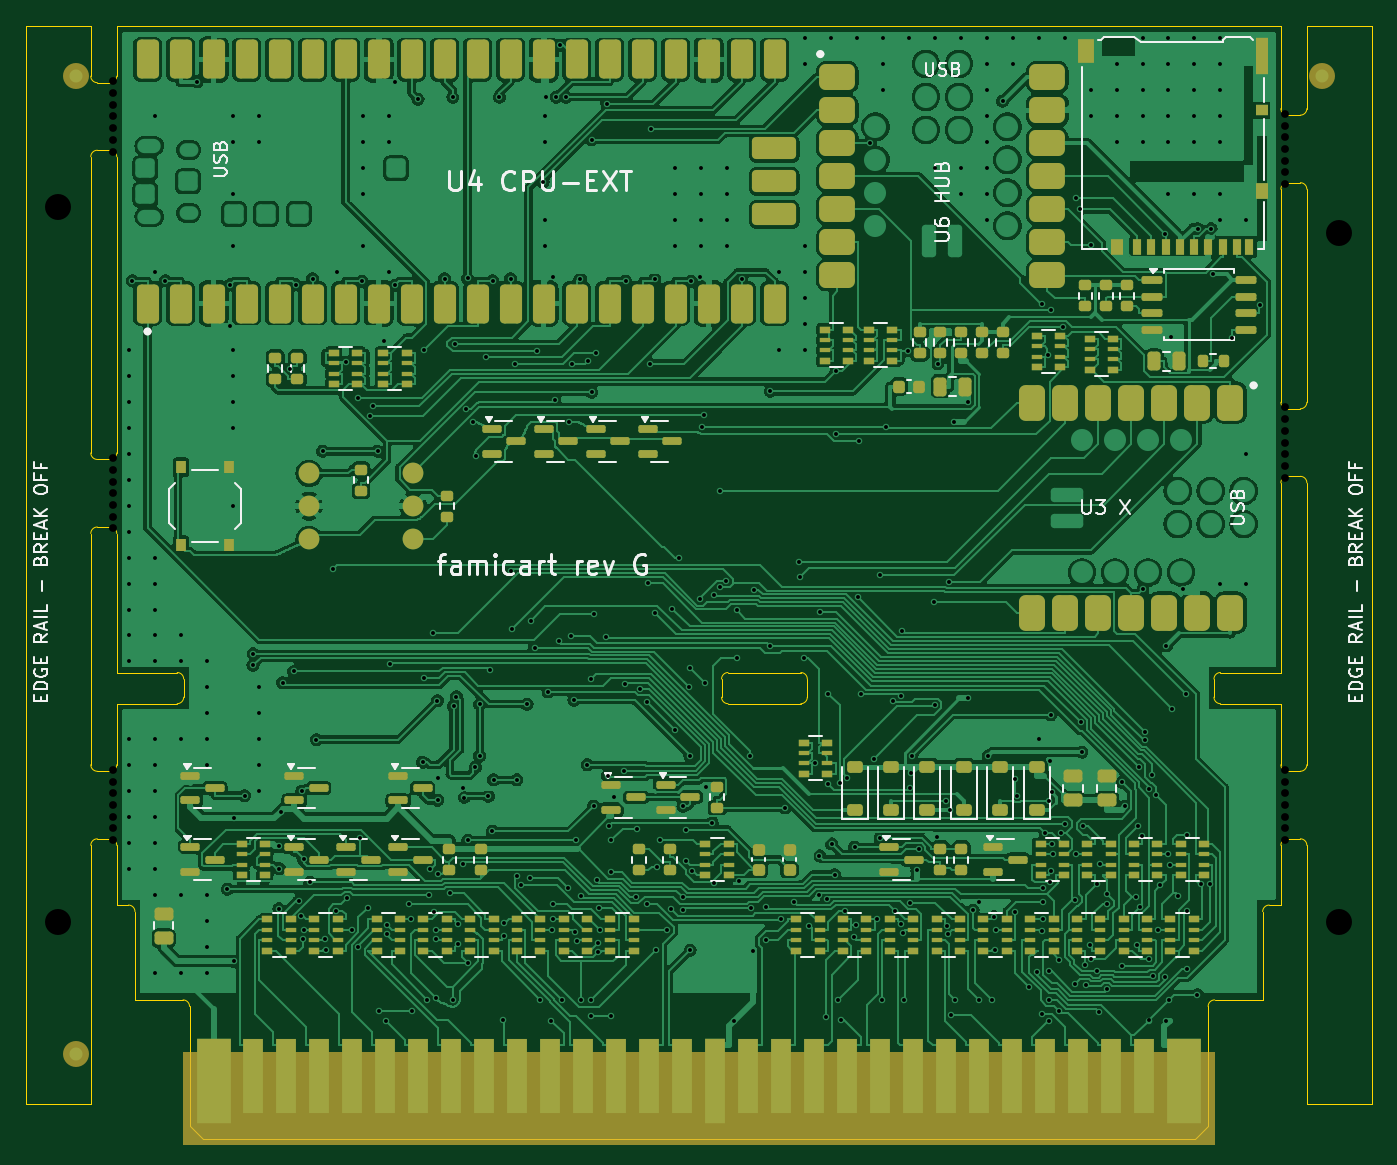
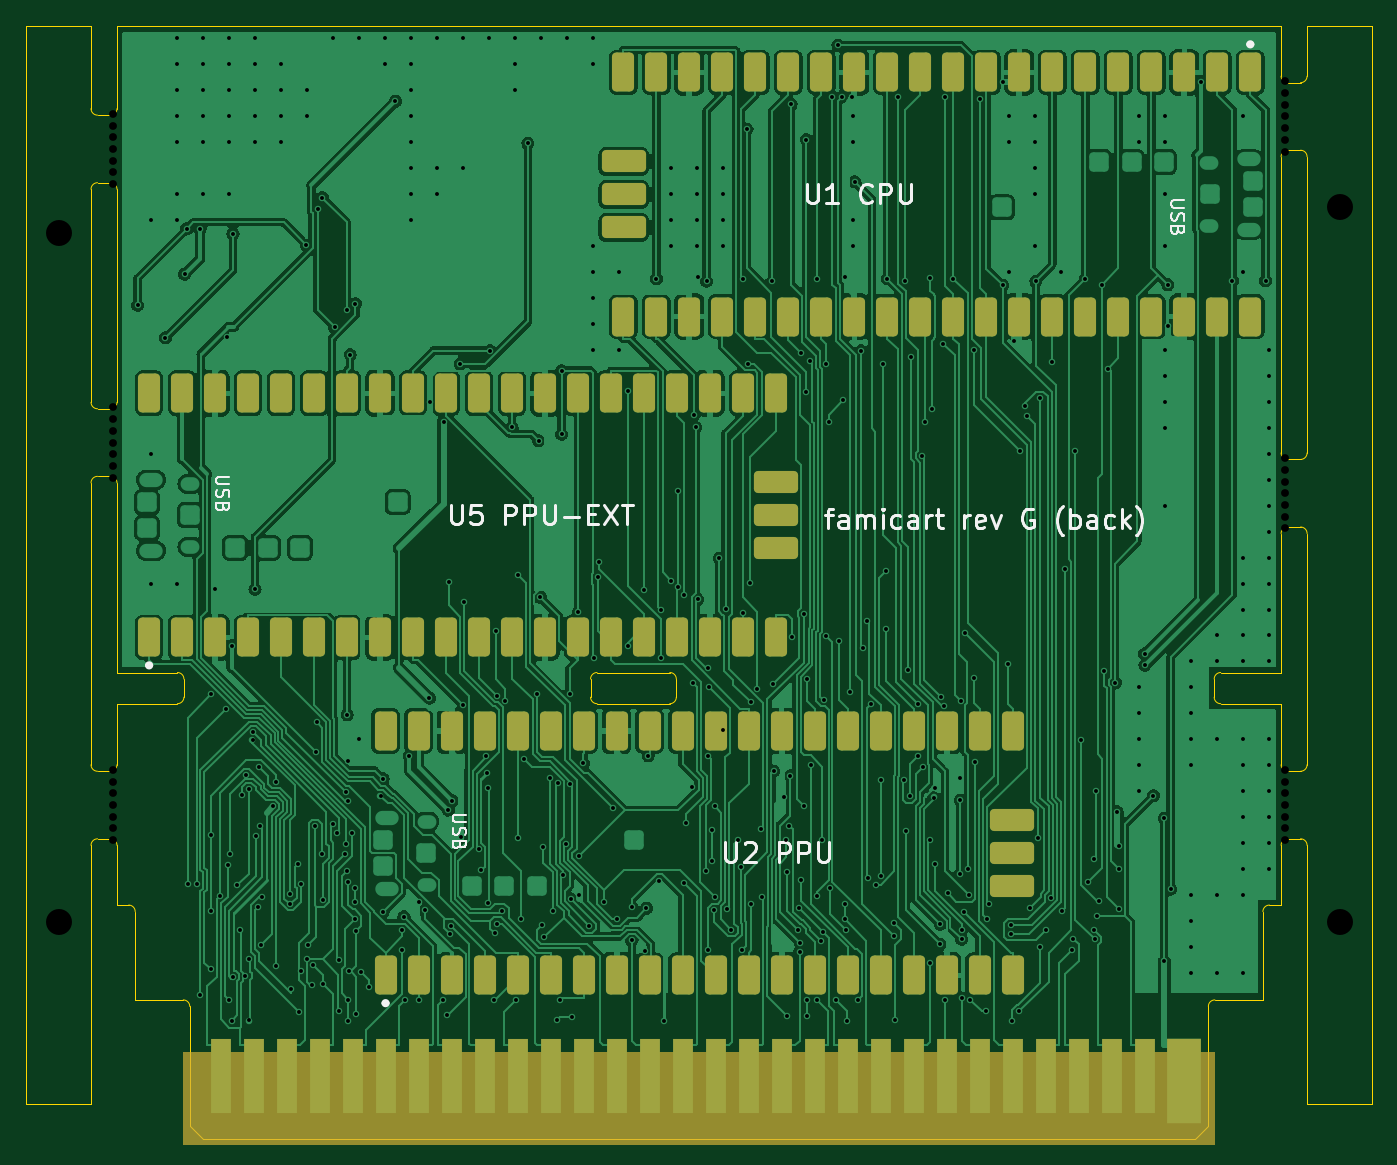
Circuit board: 11 layer files. Board 103.6 x 85.7 mm.
- bottom_copper: famicart_rails-B_Cu.gbl (269759 bytes)
- bottom_mask: famicart_rails-B_Mask.gbs (5557 bytes)
- paste: famicart_rails-B_Paste.gbp (485 bytes)
- bottom_silk: famicart_rails-B_Silkscreen.gbo (23339 bytes)
- outline: famicart_rails-Edge_Cuts.gm1 (5727 bytes)
- top_copper: famicart_rails-F_Cu.gtl (437689 bytes)
- top_mask: famicart_rails-F_Mask.gts (17253 bytes)
- paste: famicart_rails-F_Paste.gtp (13199 bytes)
- top_silk: famicart_rails-F_Silkscreen.gto (45408 bytes)
- drill: famicart_rails-NPTH.drl (966 bytes)
- drill: famicart_rails-PTH.drl (8416 bytes)

=== bottom_copper: famicart_rails-B_Cu.gbl (269759 bytes, source omitted) ===
=== bottom_mask: famicart_rails-B_Mask.gbs ===
%TF.GenerationSoftware,KiCad,Pcbnew,7.0.11+dfsg-1build4*%
%TF.CreationDate,2026-11-10T22:05:14+00:00*%
%TF.ProjectId,famicart_rails,66616d69-6361-4727-945f-7261696c732e,rev?*%
%TF.SameCoordinates,Original*%
%TF.FileFunction,Soldermask,Bot*%
%TF.FilePolarity,Negative*%
%FSLAX46Y46*%
G04 Gerber Fmt 4.6, Leading zero omitted, Abs format (unit mm)*
G04 Created by KiCad (PCBNEW 7.0.11+dfsg-1build4) date 2026-11-10 22:05:14*
%MOMM*%
%LPD*%
G01*
G04 APERTURE LIST*
G04 Aperture macros list*
%AMRoundRect*
0 Rectangle with rounded corners*
0 $1 Rounding radius*
0 $2 $3 $4 $5 $6 $7 $8 $9 X,Y pos of 4 corners*
0 Add a 4 corners polygon primitive as box body*
4,1,4,$2,$3,$4,$5,$6,$7,$8,$9,$2,$3,0*
0 Add four circle primitives for the rounded corners*
1,1,$1+$1,$2,$3*
1,1,$1+$1,$4,$5*
1,1,$1+$1,$6,$7*
1,1,$1+$1,$8,$9*
0 Add four rect primitives between the rounded corners*
20,1,$1+$1,$2,$3,$4,$5,0*
20,1,$1+$1,$4,$5,$6,$7,0*
20,1,$1+$1,$6,$7,$8,$9,0*
20,1,$1+$1,$8,$9,$2,$3,0*%
G04 Aperture macros list end*
%ADD10R,2.600000X6.500001*%
%ADD11R,1.600000X5.700000*%
%ADD12RoundRect,0.340000X0.510000X-1.160000X0.510000X1.160000X-0.510000X1.160000X-0.510000X-1.160000X0*%
%ADD13RoundRect,0.340000X1.360000X-0.510000X1.360000X0.510000X-1.360000X0.510000X-1.360000X-0.510000X0*%
%ADD14RoundRect,0.340000X-0.510000X1.160000X-0.510000X-1.160000X0.510000X-1.160000X0.510000X1.160000X0*%
%ADD15RoundRect,0.340000X-1.360000X0.510000X-1.360000X-0.510000X1.360000X-0.510000X1.360000X0.510000X0*%
G04 APERTURE END LIST*
%TO.C,J1*%
G36*
X5300000Y-79000000D02*
G01*
X84700000Y-79000000D01*
X84700000Y-86200000D01*
X5300000Y-86200000D01*
X5300000Y-79000000D01*
G37*
%TD*%
D10*
%TO.C,J1*%
X7670000Y-81250001D03*
D11*
X10710000Y-80850000D03*
X13250000Y-80850000D03*
X15790000Y-80850000D03*
X18330000Y-80850000D03*
X20870000Y-80850000D03*
X23410000Y-80850000D03*
X25950000Y-80850000D03*
X28490000Y-80850000D03*
X31030000Y-80850000D03*
X33570000Y-80850000D03*
X36110000Y-80850000D03*
X38650000Y-80850000D03*
X41190000Y-80850000D03*
X43730000Y-80850000D03*
X46270000Y-80850000D03*
X48810000Y-80850000D03*
X51350000Y-80850000D03*
X53890000Y-80850000D03*
X56430000Y-80850000D03*
X58970000Y-80850000D03*
X61510000Y-80850000D03*
X64050000Y-80850000D03*
X66590000Y-80850000D03*
X69130000Y-80850000D03*
X71670000Y-80850000D03*
X74210000Y-80850000D03*
X76750000Y-80850000D03*
X79290000Y-80850000D03*
X81830000Y-80850000D03*
%TD*%
D12*
%TO.C,U5*%
X87330000Y-47100000D03*
X84790000Y-47100000D03*
X82250000Y-47100000D03*
X79710000Y-47100000D03*
X77170000Y-47100000D03*
X74630000Y-47100000D03*
X72090000Y-47100000D03*
X69550000Y-47100000D03*
X67010000Y-47100000D03*
X64470000Y-47100000D03*
X61930000Y-47100000D03*
X59390000Y-47100000D03*
X56850000Y-47100000D03*
X54310000Y-47100000D03*
X51770000Y-47100000D03*
X49230000Y-47100000D03*
X46690000Y-47100000D03*
X44150000Y-47100000D03*
X41610000Y-47100000D03*
X39070000Y-47100000D03*
X39070000Y-28300000D03*
X41610000Y-28300000D03*
X44150000Y-28300000D03*
X46690000Y-28300000D03*
X49230000Y-28300000D03*
X51770000Y-28300000D03*
X54310000Y-28300000D03*
X56850000Y-28300000D03*
X59390000Y-28300000D03*
X61930000Y-28300000D03*
X64470000Y-28300000D03*
X67010000Y-28300000D03*
X69550000Y-28300000D03*
X72090000Y-28300000D03*
X74630000Y-28300000D03*
X77170000Y-28300000D03*
X79710000Y-28300000D03*
X82250000Y-28300000D03*
X84790000Y-28300000D03*
X87330000Y-28300000D03*
D13*
X39100000Y-40240000D03*
X39100000Y-37700000D03*
X39100000Y-35160000D03*
%TD*%
D14*
%TO.C,U1*%
X2570000Y-3600000D03*
X5110000Y-3600000D03*
X7650000Y-3600000D03*
X10190000Y-3600000D03*
X12730000Y-3600000D03*
X15270000Y-3600000D03*
X17810000Y-3600000D03*
X20350000Y-3600000D03*
X22890000Y-3600000D03*
X25430000Y-3600000D03*
X27970000Y-3600000D03*
X30510000Y-3600000D03*
X33050000Y-3600000D03*
X35590000Y-3600000D03*
X38130000Y-3600000D03*
X40670000Y-3600000D03*
X43210000Y-3600000D03*
X45750000Y-3600000D03*
X48290000Y-3600000D03*
X50830000Y-3600000D03*
X50830000Y-22400000D03*
X48290000Y-22400000D03*
X45750000Y-22400000D03*
X43210000Y-22400000D03*
X40670000Y-22400000D03*
X38130000Y-22400000D03*
X35590000Y-22400000D03*
X33050000Y-22400000D03*
X30510000Y-22400000D03*
X27970000Y-22400000D03*
X25430000Y-22400000D03*
X22890000Y-22400000D03*
X20350000Y-22400000D03*
X17810000Y-22400000D03*
X15270000Y-22400000D03*
X12730000Y-22400000D03*
X10190000Y-22400000D03*
X7650000Y-22400000D03*
X5110000Y-22400000D03*
X2570000Y-22400000D03*
D15*
X50800000Y-10460000D03*
X50800000Y-13000000D03*
X50800000Y-15540000D03*
%TD*%
D12*
%TO.C,U2*%
X69130000Y-73100000D03*
X66590000Y-73100000D03*
X64050000Y-73100000D03*
X61510000Y-73100000D03*
X58970000Y-73100000D03*
X56430000Y-73100000D03*
X53890000Y-73100000D03*
X51350000Y-73100000D03*
X48810000Y-73100000D03*
X46270000Y-73100000D03*
X43730000Y-73100000D03*
X41190000Y-73100000D03*
X38650000Y-73100000D03*
X36110000Y-73100000D03*
X33570000Y-73100000D03*
X31030000Y-73100000D03*
X28490000Y-73100000D03*
X25950000Y-73100000D03*
X23410000Y-73100000D03*
X20870000Y-73100000D03*
X20870000Y-54300000D03*
X23410000Y-54300000D03*
X25950000Y-54300000D03*
X28490000Y-54300000D03*
X31030000Y-54300000D03*
X33570000Y-54300000D03*
X36110000Y-54300000D03*
X38650000Y-54300000D03*
X41190000Y-54300000D03*
X43730000Y-54300000D03*
X46270000Y-54300000D03*
X48810000Y-54300000D03*
X51350000Y-54300000D03*
X53890000Y-54300000D03*
X56430000Y-54300000D03*
X58970000Y-54300000D03*
X61510000Y-54300000D03*
X64050000Y-54300000D03*
X66590000Y-54300000D03*
X69130000Y-54300000D03*
D13*
X20900000Y-66240000D03*
X20900000Y-63700000D03*
X20900000Y-61160000D03*
%TD*%
M02*

=== paste: famicart_rails-B_Paste.gbp ===
%TF.GenerationSoftware,KiCad,Pcbnew,7.0.11+dfsg-1build4*%
%TF.CreationDate,2026-11-10T22:05:14+00:00*%
%TF.ProjectId,famicart_rails,66616d69-6361-4727-945f-7261696c732e,rev?*%
%TF.SameCoordinates,Original*%
%TF.FileFunction,Paste,Bot*%
%TF.FilePolarity,Positive*%
%FSLAX46Y46*%
G04 Gerber Fmt 4.6, Leading zero omitted, Abs format (unit mm)*
G04 Created by KiCad (PCBNEW 7.0.11+dfsg-1build4) date 2026-11-10 22:05:14*
%MOMM*%
%LPD*%
G01*
G04 APERTURE LIST*
G04 APERTURE END LIST*
M02*

=== bottom_silk: famicart_rails-B_Silkscreen.gbo (23339 bytes, source omitted) ===
=== outline: famicart_rails-Edge_Cuts.gm1 ===
%TF.GenerationSoftware,KiCad,Pcbnew,7.0.11+dfsg-1build4*%
%TF.CreationDate,2026-11-10T22:05:14+00:00*%
%TF.ProjectId,famicart_rails,66616d69-6361-4727-945f-7261696c732e,rev?*%
%TF.SameCoordinates,Original*%
%TF.FileFunction,Profile,NP*%
%FSLAX46Y46*%
G04 Gerber Fmt 4.6, Leading zero omitted, Abs format (unit mm)*
G04 Created by KiCad (PCBNEW 7.0.11+dfsg-1build4) date 2026-11-10 22:05:14*
%MOMM*%
%LPD*%
G01*
G04 APERTURE LIST*
%TA.AperFunction,Profile*%
%ADD10C,0.100000*%
%TD*%
G04 APERTURE END LIST*
D10*
X91800000Y-6400000D02*
X91800000Y0D01*
X89800000Y-29000000D02*
G75*
G03*
X90300000Y-29500000I500000J0D01*
G01*
X46750000Y-51700000D02*
G75*
G03*
X47250000Y-52200000I500000J0D01*
G01*
X91800000Y-29000000D02*
X91800000Y-12600000D01*
X200000Y-39100000D02*
G75*
G03*
X-300000Y-38600000I-500001J-1D01*
G01*
X200000Y-56900000D02*
X200000Y-52200000D01*
X85150000Y-52200000D02*
X89800000Y-52200000D01*
X84200000Y-75500000D02*
X84200000Y-84700000D01*
X89800000Y-35200000D02*
X89800000Y-49800000D01*
X91800000Y-35200000D02*
G75*
G03*
X91300000Y-34700000I-500000J0D01*
G01*
X4850000Y-52200000D02*
G75*
G03*
X5350000Y-51700000I0J500000D01*
G01*
X90300000Y-29500000D02*
X91300000Y-29500000D01*
X-300000Y-33400000D02*
G75*
G03*
X200000Y-32900000I-1J500001D01*
G01*
X-1300000Y-62600000D02*
G75*
G03*
X-1800000Y-63100000I1J-500001D01*
G01*
X-1800000Y-56900000D02*
G75*
G03*
X-1300000Y-57400000I500001J1D01*
G01*
X90300000Y-62600000D02*
G75*
G03*
X89800000Y-63100000I0J-500000D01*
G01*
X1600000Y-75000000D02*
X1600000Y-68200000D01*
X200000Y-67700000D02*
X200000Y-63100000D01*
X91300000Y-29500000D02*
G75*
G03*
X91800000Y-29000000I0J500000D01*
G01*
X-300000Y-9600000D02*
X-1300000Y-9600000D01*
X88900000Y-67700000D02*
G75*
G03*
X88400000Y-68200000I0J-500000D01*
G01*
X1100000Y-67700000D02*
X200000Y-67700000D01*
X-1800000Y-39100000D02*
X-1800000Y-56900000D01*
X91300000Y-12100000D02*
X90300000Y-12100000D01*
X53350000Y-50300000D02*
G75*
G03*
X52850000Y-49800000I-500000J0D01*
G01*
X-1300000Y-9600000D02*
G75*
G03*
X-1800000Y-10100000I1J-500001D01*
G01*
X83200000Y-85700000D02*
X6800000Y-85700000D01*
X-1300000Y-57400000D02*
X-300000Y-57400000D01*
X-1800000Y-32900000D02*
G75*
G03*
X-1300000Y-33400000I500001J1D01*
G01*
X85150000Y-49800000D02*
G75*
G03*
X84650000Y-50300000I0J-500000D01*
G01*
X-1300000Y-33400000D02*
X-300000Y-33400000D01*
X91800000Y-12600000D02*
G75*
G03*
X91300000Y-12100000I-500000J0D01*
G01*
X89800000Y-56900000D02*
G75*
G03*
X90300000Y-57400000I500000J0D01*
G01*
X91300000Y-57400000D02*
G75*
G03*
X91800000Y-56900000I0J500000D01*
G01*
X84650000Y-51700000D02*
G75*
G03*
X85150000Y-52200000I500000J0D01*
G01*
X5800000Y-84700000D02*
X5800000Y-75500000D01*
X-300000Y-62600000D02*
X-1300000Y-62600000D01*
X96800000Y-83000000D02*
X91800000Y-83000000D01*
X89800000Y-12600000D02*
X89800000Y-29000000D01*
X200000Y-10100000D02*
G75*
G03*
X-300000Y-9600000I-500001J-1D01*
G01*
X-1800000Y-63100000D02*
X-1800000Y-83000000D01*
X5300000Y-75000000D02*
X1600000Y-75000000D01*
X47250000Y-49800000D02*
G75*
G03*
X46750000Y-50300000I0J-500000D01*
G01*
X5350000Y-51700000D02*
X5350000Y-50300000D01*
X-1800000Y0D02*
X-1800000Y-3900000D01*
X200000Y-49800000D02*
X200000Y-39100000D01*
X-1300000Y-38600000D02*
G75*
G03*
X-1800000Y-39100000I1J-500001D01*
G01*
X53350000Y-51700000D02*
X53350000Y-50300000D01*
X90300000Y-57400000D02*
X91300000Y-57400000D01*
X200000Y-3900000D02*
X200000Y0D01*
X-6800000Y-83000000D02*
X-6800000Y0D01*
X84200000Y-84700000D02*
X83200000Y-85700000D01*
X200000Y0D02*
X89800000Y0D01*
X91300000Y-34700000D02*
X90300000Y-34700000D01*
X200000Y-63100000D02*
G75*
G03*
X-300000Y-62600000I-500001J-1D01*
G01*
X-1300000Y-4400000D02*
X-300000Y-4400000D01*
X-1800000Y-3900000D02*
G75*
G03*
X-1300000Y-4400000I500001J1D01*
G01*
X89800000Y-52200000D02*
X89800000Y-56900000D01*
X90300000Y-12100000D02*
G75*
G03*
X89800000Y-12600000I0J-500000D01*
G01*
X84700000Y-75000000D02*
G75*
G03*
X84200000Y-75500000I0J-500000D01*
G01*
X89800000Y-63100000D02*
X89800000Y-67700000D01*
X200000Y-32900000D02*
X200000Y-10100000D01*
X89800000Y-49800000D02*
X85150000Y-49800000D01*
X-1800000Y-10100000D02*
X-1800000Y-32900000D01*
X-1800000Y-83000000D02*
X-6800000Y-83000000D01*
X6800000Y-85700000D02*
X5800000Y-84700000D01*
X5350000Y-50300000D02*
G75*
G03*
X4850000Y-49800000I-500000J0D01*
G01*
X-6800000Y0D02*
X-1800000Y0D01*
X52850000Y-49800000D02*
X47250000Y-49800000D01*
X90300000Y-34700000D02*
G75*
G03*
X89800000Y-35200000I0J-500000D01*
G01*
X84650000Y-50300000D02*
X84650000Y-51700000D01*
X91800000Y0D02*
X96800000Y0D01*
X91800000Y-83000000D02*
X91800000Y-63100000D01*
X-300000Y-57400000D02*
G75*
G03*
X200000Y-56900000I-1J500001D01*
G01*
X91800000Y-63100000D02*
G75*
G03*
X91300000Y-62600000I-500000J0D01*
G01*
X91800000Y-56900000D02*
X91800000Y-35200000D01*
X46750000Y-50300000D02*
X46750000Y-51700000D01*
X-300000Y-38600000D02*
X-1300000Y-38600000D01*
X47250000Y-52200000D02*
X52850000Y-52200000D01*
X-300000Y-4400000D02*
G75*
G03*
X200000Y-3900000I-1J500001D01*
G01*
X52850000Y-52200000D02*
G75*
G03*
X53350000Y-51700000I0J500000D01*
G01*
X5800000Y-75500000D02*
G75*
G03*
X5300000Y-75000000I-500000J0D01*
G01*
X89800000Y-67700000D02*
X88900000Y-67700000D01*
X89800000Y-6400000D02*
G75*
G03*
X90300000Y-6900000I500000J0D01*
G01*
X96800000Y0D02*
X96800000Y-83000000D01*
X89800000Y0D02*
X89800000Y-6400000D01*
X90300000Y-6900000D02*
X91300000Y-6900000D01*
X91300000Y-62600000D02*
X90300000Y-62600000D01*
X91300000Y-6900000D02*
G75*
G03*
X91800000Y-6400000I0J500000D01*
G01*
X88400000Y-68200000D02*
X88400000Y-75000000D01*
X200000Y-52200000D02*
X4850000Y-52200000D01*
X4850000Y-49800000D02*
X200000Y-49800000D01*
X88400000Y-75000000D02*
X84700000Y-75000000D01*
X1600000Y-68200000D02*
G75*
G03*
X1100000Y-67700000I-500000J0D01*
G01*
M02*

=== top_copper: famicart_rails-F_Cu.gtl (437689 bytes, source omitted) ===
=== top_mask: famicart_rails-F_Mask.gts (17253 bytes, source omitted) ===
=== paste: famicart_rails-F_Paste.gtp (13199 bytes, source omitted) ===
=== top_silk: famicart_rails-F_Silkscreen.gto (45408 bytes, source omitted) ===
=== drill: famicart_rails-NPTH.drl ===
M48
; DRILL file {KiCad 7.0.11+dfsg-1build4} date Tue Nov 10 22:05:14 2026
; FORMAT={-:-/ absolute / metric / decimal}
; #@! TF.CreationDate,2026-11-10T22:05:14+00:00
; #@! TF.GenerationSoftware,Kicad,Pcbnew,7.0.11+dfsg-1build4
; #@! TF.FileFunction,NonPlated,1,2,NPTH
FMAT,2
METRIC
; #@! TA.AperFunction,NonPlated,NPTH,ComponentDrill
T1C0.600
; #@! TA.AperFunction,NonPlated,NPTH,ComponentDrill
T2C2.000
%
G90
G05
T1
X-0.1Y-4.3
X-0.1Y-5.2
X-0.1Y-6.1
X-0.1Y-7.0
X-0.1Y-7.9
X-0.1Y-8.8
X-0.1Y-9.7
X-0.1Y-33.3
X-0.1Y-34.2
X-0.1Y-35.1
X-0.1Y-36.0
X-0.1Y-36.9
X-0.1Y-37.8
X-0.1Y-38.7
X-0.1Y-57.3
X-0.1Y-58.2
X-0.1Y-59.1
X-0.1Y-60.0
X-0.1Y-60.9
X-0.1Y-61.8
X-0.1Y-62.7
X90.1Y-6.8
X90.1Y-7.7
X90.1Y-8.6
X90.1Y-9.5
X90.1Y-10.4
X90.1Y-11.3
X90.1Y-12.2
X90.1Y-29.4
X90.1Y-30.3
X90.1Y-31.2
X90.1Y-32.1
X90.1Y-33.0
X90.1Y-33.9
X90.1Y-34.8
X90.1Y-57.3
X90.1Y-58.2
X90.1Y-59.1
X90.1Y-60.0
X90.1Y-60.9
X90.1Y-61.8
X90.1Y-62.7
T2
X-4.3Y-14.0
X-4.3Y-69.0
X94.3Y-16.0
X94.3Y-69.0
M30

=== drill: famicart_rails-PTH.drl (8416 bytes, source omitted) ===
